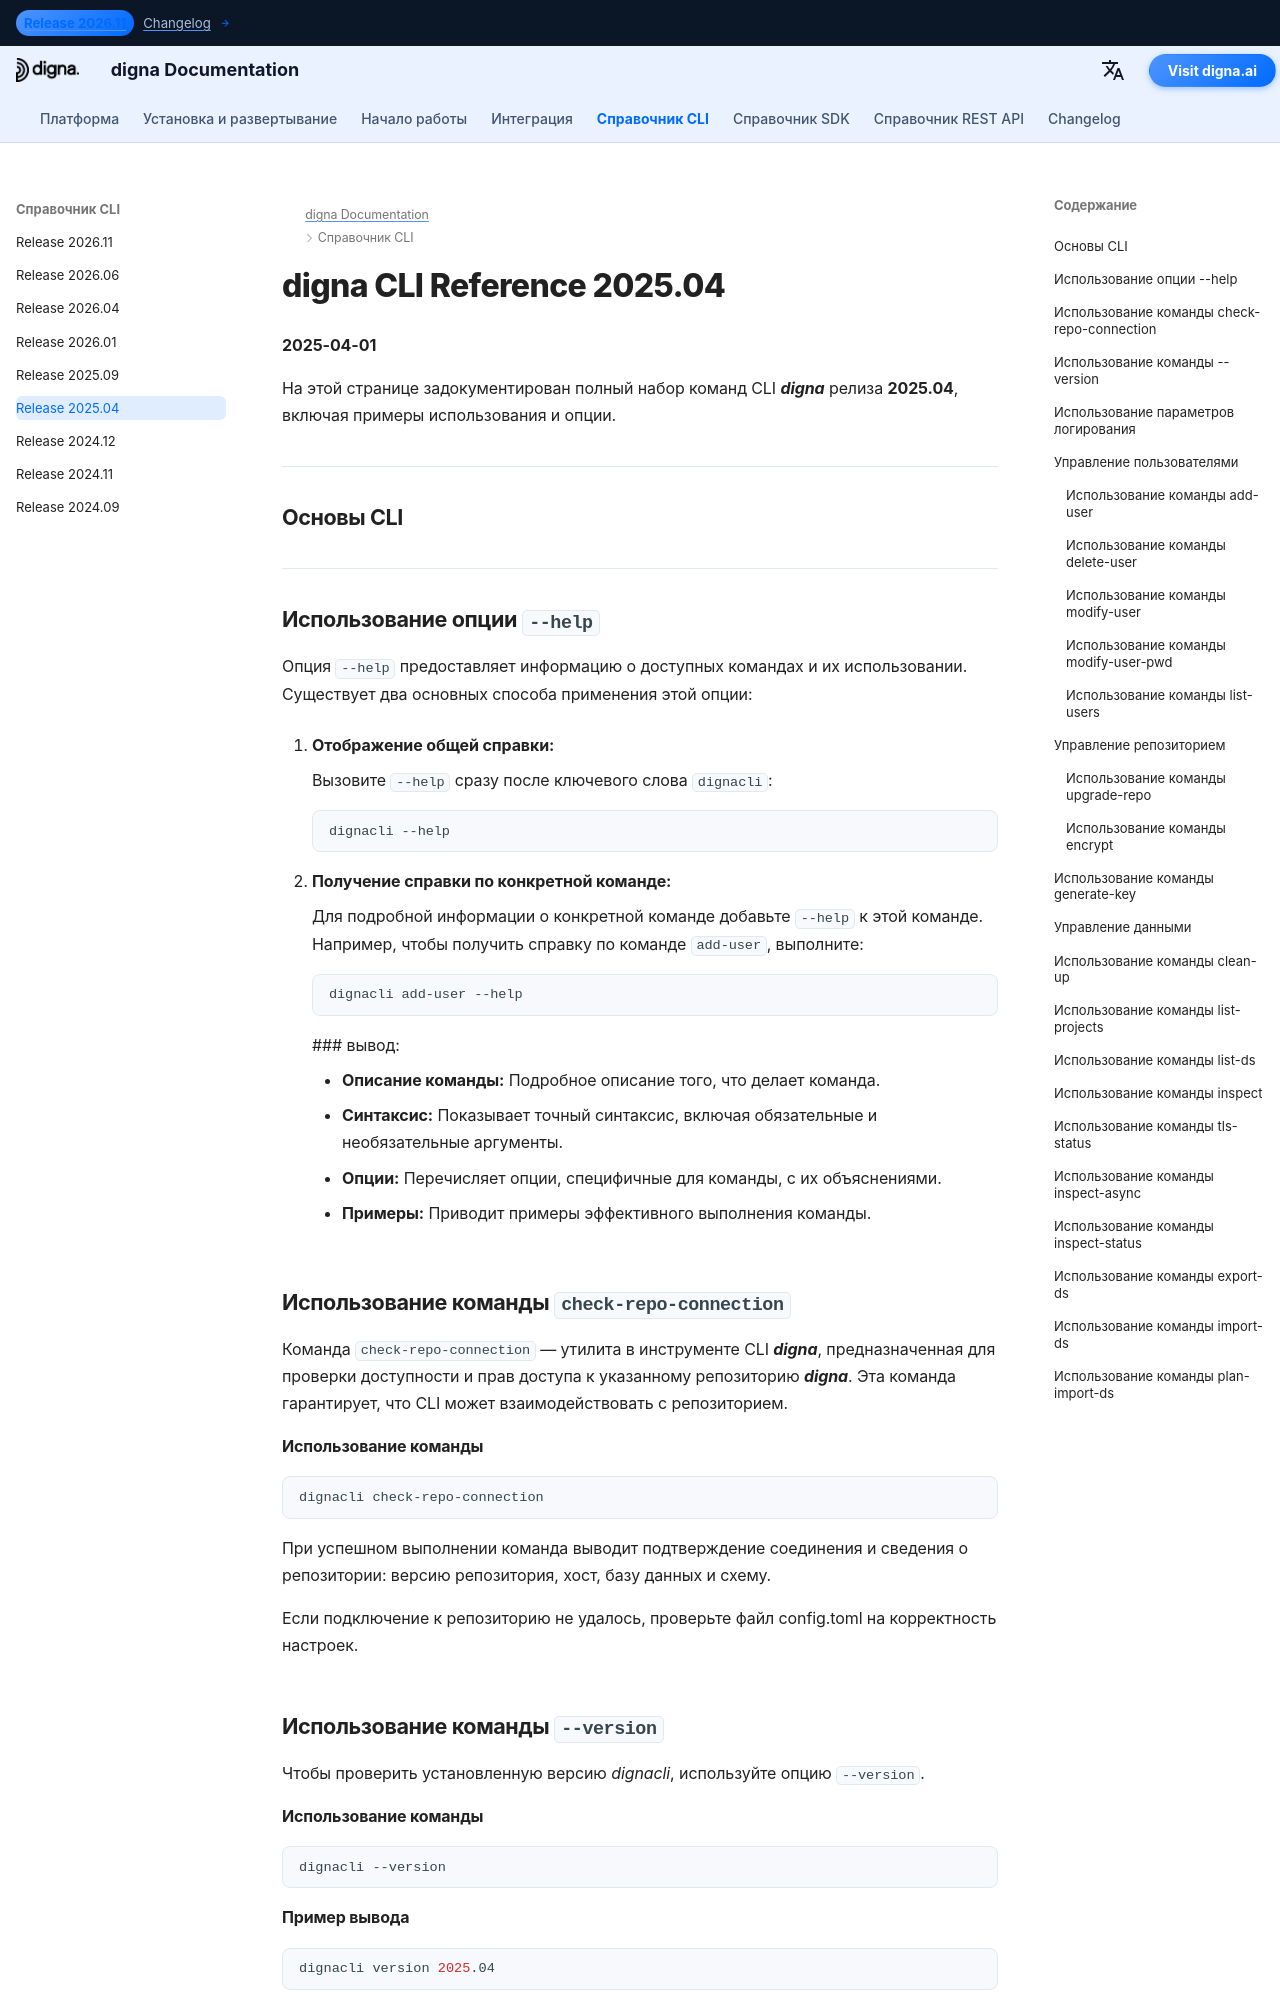

repository: dignaai/digna-docs · page: ru/cli/Command_Line_Interface_202504/index.html · generator: mkdocs

---
title: Справочник digna CLI 2025.04 — Команды и примеры | Документация digna
description: Полный справочник по digna CLI релиза 2025.04. Узнайте, как управлять пользователями, репозиториями и данными с помощью команд, таких как add-user, check-repo-connection, upgrade-repo, inspect и других.
image: /assets/logo_square.png
---

# digna CLI Reference 2025.04
**2025-04-01**

На этой странице задокументирован полный набор команд CLI ***digna*** релиза **2025.04**, включая примеры использования и опции.

---

## Основы CLI

---

## Использование опции `--help`

Опция `--help` предоставляет информацию о доступных командах и их использовании. Существует два основных способа применения этой опции:

1. **Отображение общей справки:**
   
    Вызовите `--help` сразу после ключевого слова `dignacli`:
   ```bash
   dignacli --help
   ```

2. **Получение справки по конкретной команде:**  
  
    Для подробной информации о конкретной команде добавьте `--help` к этой команде.
    Например, чтобы получить справку по команде `add-user`, выполните:
     ```bash
     dignacli add-user --help
     ```

     ### вывод:
      
     - **Описание команды:** Подробное описание того, что делает команда.  
     - **Синтаксис:** Показывает точный синтаксис, включая обязательные и необязательные аргументы.  
     - **Опции:** Перечисляет опции, специфичные для команды, с их объяснениями.  
     - **Примеры:** Приводит примеры эффективного выполнения команды.

  
## Использование команды `check-repo-connection`

Команда `check-repo-connection` — утилита в инструменте CLI ***digna***, предназначенная для проверки доступности и прав доступа к указанному репозиторию ***digna***. Эта команда гарантирует, что CLI может взаимодействовать с репозиторием.
      
#### Использование команды
```bash
dignacli check-repo-connection
```

При успешном выполнении команда выводит подтверждение соединения и сведения о репозитории: версию репозитория, хост, базу данных и схему.  
  
Если подключение к репозиторию не удалось, проверьте файл config.toml на корректность настроек.

## Использование команды `--version`

Чтобы проверить установленную версию *dignacli*, используйте опцию `--version`.  
  
#### Использование команды
```bash
dignacli --version
```
  
#### Пример вывода
```bash
dignacli version 2025.04
```
